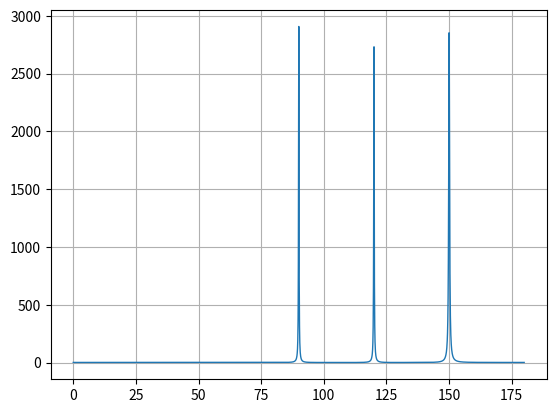

The script that saved this image:


import numpy as np
from numpy import linalg
import matplotlib.pyplot as plt
from matplotlib.ticker import (AutoMinorLocator, MultipleLocator)


def ULA_data_generator(theta_vec, L, N, SNR):

	M = np.shape(theta_vec)[0]
	s_amp = np.sqrt(10)
	s_phase = np.exp(1j * np.random.rand(M, N) * 2 * np.pi)
	s = s_amp * s_phase
	print(type(s[0]))

	noise_variance = 1/(SNR/(s_amp**2))
	# for A: 1st column, a of theta[0], second column a of theta[1] etc.
	A = np.zeros((L,M), dtype=complex)

	for m in range(len(theta_vec)):
			A[:,m] = np.exp(1j * np.pi * np.arange(L) * np.cos(theta_vec[m])) # A is L-by-M response matrix

	noise = np.sqrt(noise_variance) / np.sqrt(2) * np.random.rand(L, N) + 1j * np.random.rand(L,N)

	X = (A @ s) + noise  

	return X


def capon(X, L, theta_search):
		# The Bartlett beamforming algorithm maximizes the signal output 
	# by giving a large weight to the input signal from a specific direction.
	M = len(theta_search) # number of test angles
	Rxx = X @ X.conj().T

	# construct respone vector A (L-by-M) matrix (steering matrix) for standard ULA
	# each column present sepparate angle. 
	# we define the spatial frequency as 1/2 cos(theta)
	terms = np.arange(L)
	print(terms)
	A = np.empty(((L),M), dtype=complex)

	for m in range(M):
		A[:,m] = np.exp(1j * 2 * np.pi * terms * 0.5 * np.cos(theta_search[m]))


	P_capon = np.empty(M, dtype=complex)
	for m in range(M):
		# estimate output power
		a = A[:,m]	
		P_capon[m] = 1 / (a.conj().T @ np.linalg.inv(Rxx) @ a )

	return P_capon


# --------- END Functions -------------------------------------------------------------------------------

N = 300       # number of samples in each signal
SNR = 1000    # power
L = 15 		  # number of array elements (antennas)

theta_vec = np.array([90, 120, 150])
theta_vec = theta_vec * (np.pi/180) # radians

theta_search_rad = np.arange(start=0, stop=np.pi, step=0.001) # 1x3142 vector with radian angles
theta_search_ang = theta_search_rad * (180/np.pi)

X = ULA_data_generator(theta_vec, L, N, SNR)

P_barlett = capon(X, L, theta_search_rad)

plt.plot(theta_search_ang, P_barlett, linewidth=1)
plt.ylabel('')
plt.xlabel('')
plt.grid()
plt.show()


